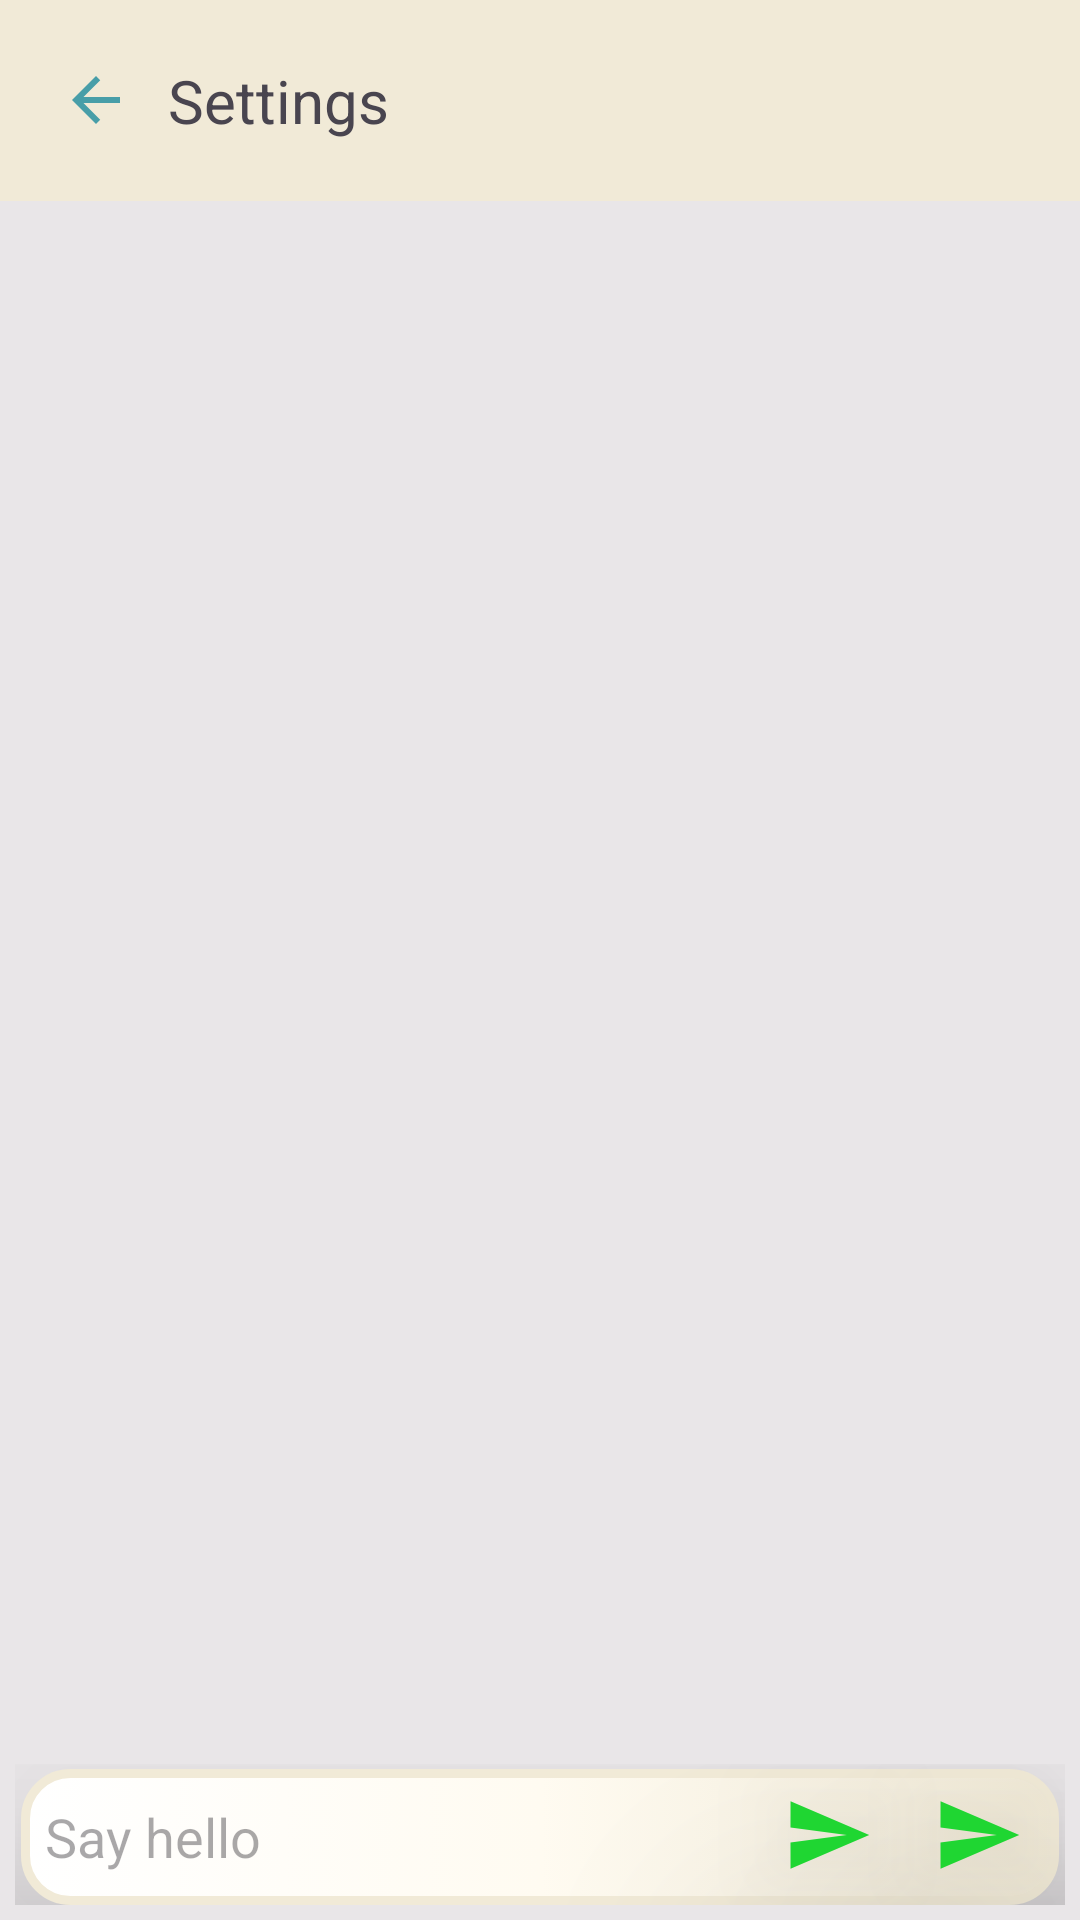

This screen was rendered from an Android layout file. Write that file and the resources it references.
<!-- AndroidManifest.xml: application theme Theme.LiveChatter -->
<!-- res/layout/activity_msg.xml -->
<?xml version="1.0" encoding="utf-8"?>
<androidx.constraintlayout.widget.ConstraintLayout xmlns:android="http://schemas.android.com/apk/res/android"
    xmlns:app="http://schemas.android.com/apk/res-auto"
    xmlns:tools="http://schemas.android.com/tools"
    android:layout_width="match_parent"
    android:layout_height="match_parent"
    android:layout_gravity="bottom"
    android:background="#E9E6E8"
    tools:context=".MsgActivity">

    <LinearLayout
        android:id="@+id/linearLayout"
        android:layout_width="match_parent"
        android:layout_height="wrap_content"
        android:gravity="top"
        android:orientation="vertical"
        app:layout_constraintStart_toStartOf="parent"
        app:layout_constraintTop_toTopOf="parent">


        <include layout="@layout/toolbar_activityies" />


    </LinearLayout>


    <LinearLayout
        android:layout_width="match_parent"
        android:layout_height="0dp"
        app:layout_constraintBottom_toTopOf="@+id/relativeLayout2"
        app:layout_constraintEnd_toEndOf="parent"
        app:layout_constraintStart_toStartOf="parent"
        app:layout_constraintTop_toBottomOf="@+id/linearLayout" >

        <androidx.recyclerview.widget.RecyclerView
            android:id="@+id/recyclerViewMessages"

            android:layout_gravity="bottom"
            android:layout_width="match_parent"
            android:layout_height="wrap_content"

            />


    </LinearLayout>


    <RelativeLayout
        android:id="@+id/relativeLayout2"
        android:layout_width="wrap_content"
        android:layout_height="57dp"
        android:gravity="bottom"
        android:padding="5dp"
        app:layout_constraintBottom_toBottomOf="parent"
        app:layout_constraintEnd_toEndOf="parent"
        app:layout_constraintStart_toStartOf="parent">

        <androidx.appcompat.widget.AppCompatEditText
            android:id="@+id/editTextText"
            android:layout_width="match_parent"
            android:layout_height="wrap_content"

            android:layout_alignParentStart="true"
            android:layout_alignParentBottom="true"

            android:layout_marginStart="2dp"
            android:layout_marginEnd="2dp"
            android:autoSizeMaxTextSize="20sp"
            android:background="@drawable/chat_back"
            android:elevation="45dp"

            android:hint="Say hello"
            android:keepScreenOn="true"
            android:minLines="2"
            android:paddingStart="8dp"
            android:paddingEnd="42dp"
            android:text=""
            android:textAppearance="@style/TextAppearance.AppCompat.Medium" />

        <androidx.appcompat.widget.AppCompatImageButton
            android:id="@+id/sendMsgButton"
            android:layout_width="wrap_content"
            android:layout_height="wrap_content"
            android:layout_alignEnd="@id/editTextText"
            android:layout_alignBottom="@+id/editTextText"
            android:backgroundTint="#00F1EAD7"
            android:elevation="46dp"
            android:src="@drawable/baseline_send_blue" />

        <androidx.appcompat.widget.AppCompatImageButton
            android:id="@+id/sendMsgButton2"
            android:layout_width="wrap_content"
            android:layout_height="wrap_content"
            android:layout_alignEnd="@id/editTextText"
            android:layout_alignBottom="@+id/editTextText"
            android:layout_marginEnd="50dp"
            android:backgroundTint="#00F1EAD7"
            android:elevation="46dp"
            android:src="@drawable/baseline_send_blue" />
    </RelativeLayout>


</androidx.constraintlayout.widget.ConstraintLayout>
<!-- res/layout/toolbar_activityies.xml (included above) -->
<?xml version="1.0" encoding="utf-8"?>
<LinearLayout xmlns:android="http://schemas.android.com/apk/res/android"
    android:orientation="horizontal"
    android:layout_width="match_parent"
    android:layout_height="wrap_content"
    android:padding="20dp"
    android:background="@color/pearl_lusta"
    android:gravity="center_vertical"
    android:id="@+id/toolbarHome"

    >

    <ImageView
        android:id="@+id/back"
        android:layout_width="wrap_content"
        android:layout_height="wrap_content"
        android:onClick="back"
        android:src="@drawable/baseline_arrow_back"/>

    <TextView
        android:id="@+id/customBarText"
        android:layout_width="0dp"
        android:layout_height="wrap_content"
        android:layout_weight="1"
        android:textSize="20sp"
        android:layout_marginStart="12dp"
        android:text="Settings"/>

</LinearLayout>
<!-- resources referenced by this layout -->
<resources>
  <color name="pearl_lusta">#F1EAD7</color>
  <!-- drawable baseline_arrow_back (drawable) -->
  <vector android:autoMirrored="true" android:height="24dp"
      android:tint="#489EA8" android:viewportHeight="24"
      android:viewportWidth="24" android:width="24dp" xmlns:android="http://schemas.android.com/apk/res/android">
      <path android:fillColor="@android:color/white" android:pathData="M20,11H7.83l5.59,-5.59L12,4l-8,8 8,8 1.41,-1.41L7.83,13H20v-2z"/>
  </vector>
  <!-- drawable baseline_send_blue (drawable) -->
  <vector android:autoMirrored="true" android:height="30dp"
      android:tint="#1FD632" android:viewportHeight="24"
      android:viewportWidth="24" android:width="30dp" xmlns:android="http://schemas.android.com/apk/res/android">
      <path android:fillColor="@android:color/white" android:pathData="M2.01,21L23,12 2.01,3 2,10l15,2 -15,2z"/>
  </vector>
  <!-- drawable chat_back (drawable) -->
  <?xml version="1.0" encoding="utf-8"?>
  <selector xmlns:android="http://schemas.android.com/apk/res/android">
  
      <item
  
          >
  
  
          <shape>
  
              <gradient
  
                  android:startColor="#FFFFFF"
                  android:centerColor="#FFFBF1"
                  android:endColor="@color/pearl_lusta"
                  />
              <corners
                  android:radius="15dp"/>
              <stroke
                  android:width="3dp"
                  android:color="@color/pearl_lusta"/>
  
  
          </shape>
  
  
      </item>
  
  </selector>
  <style name="Theme.LiveChatter" parent="Base.Theme.LiveChatter" />
  <style name="Base.Theme.LiveChatter" parent="Theme.Material3.DayNight.NoActionBar">
          
          
      </style>
</resources>
